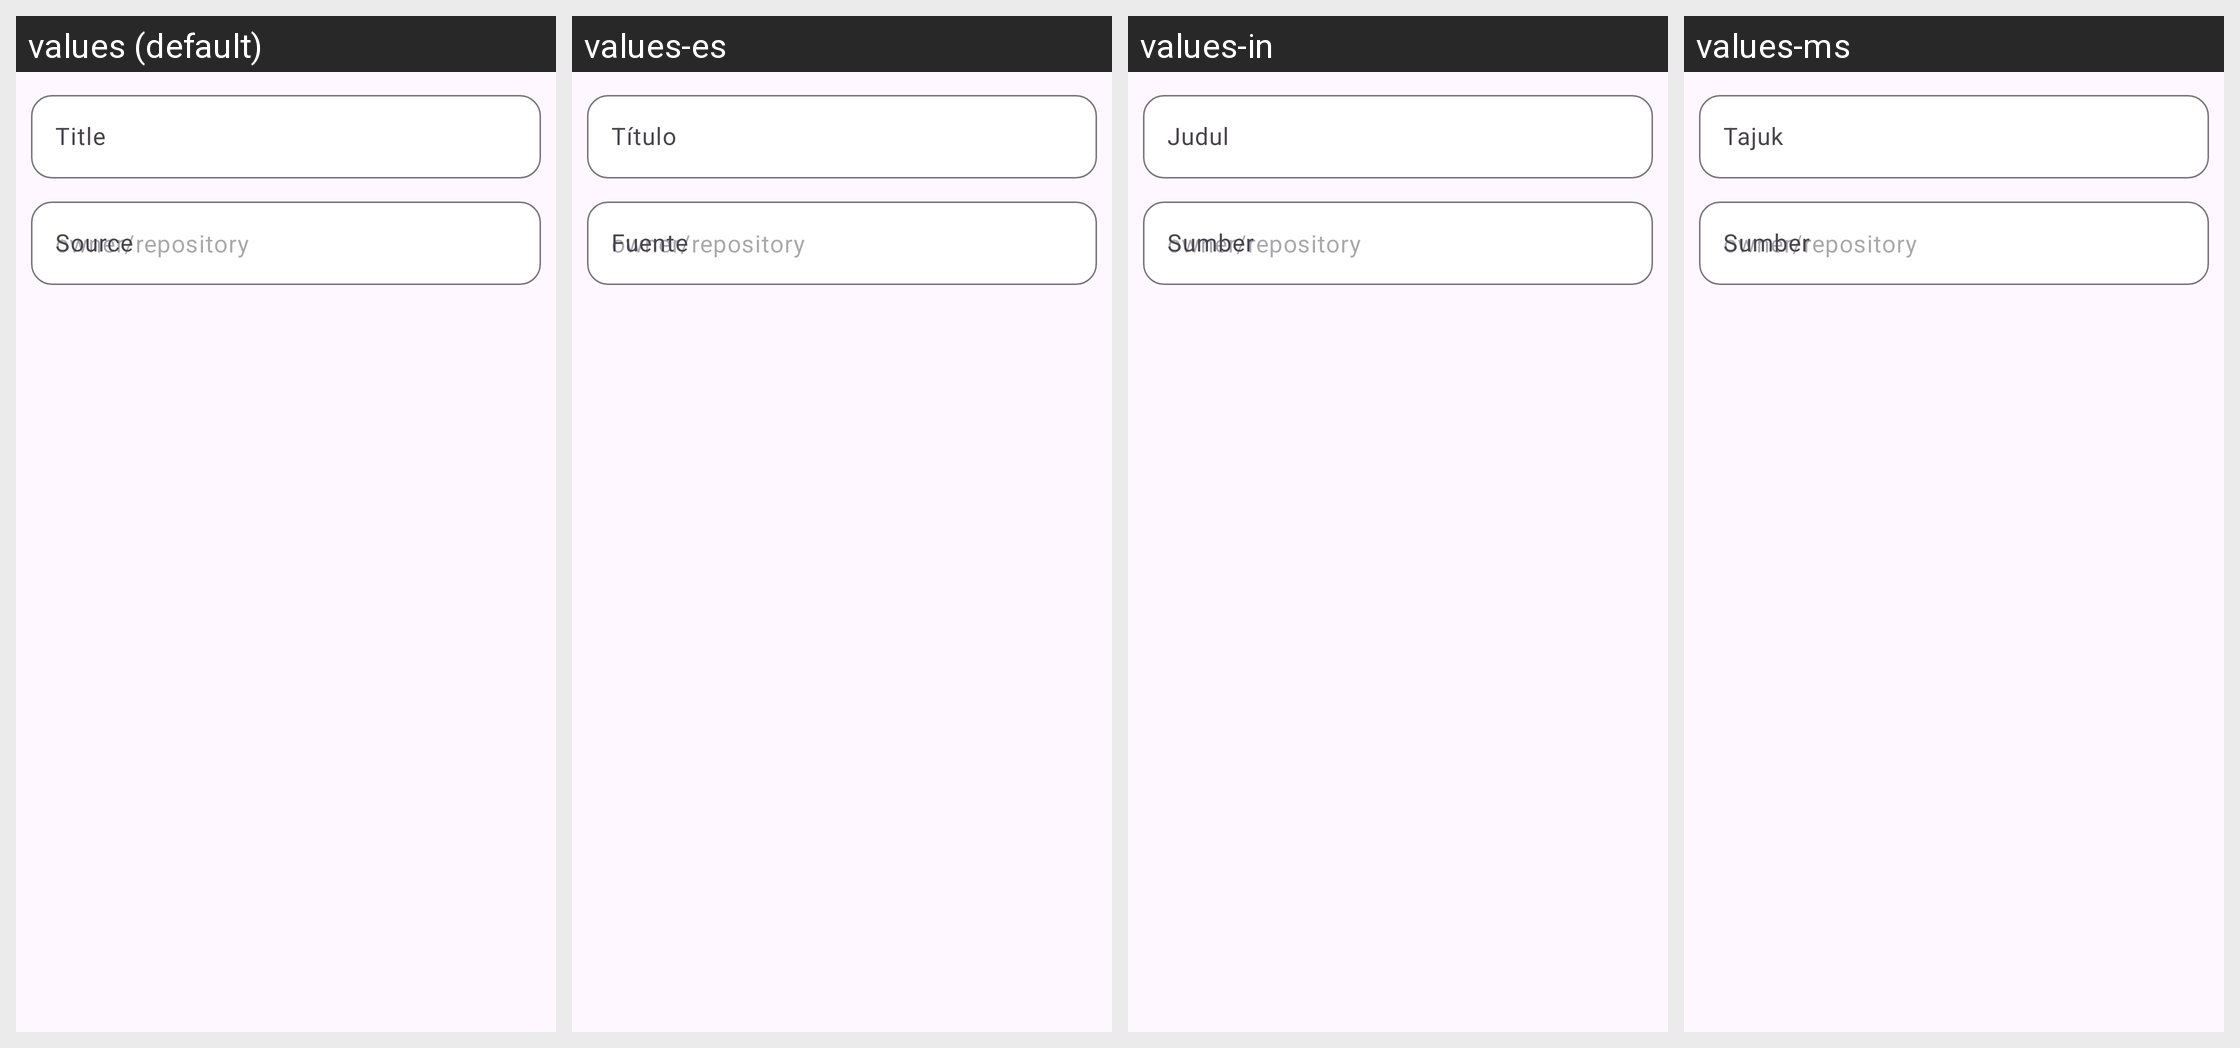

Locale-by-locale string values for the Android screen shown in this grid:
Android screen res/layout/create_ytdlp_sources.xml rendered under 4 locales, left to right: values (default), values-es, values-in, values-ms. Device: Nexus 5 (rendered at 1080×1920; each locale shown at half size, 540×960, under a caption strip naming it); theme BaseTheme.
Strings drawn on this screen, with the default value and each locale's value (text and hints the layout hard-codes, and strings that could not be matched under every locale, appear in the picture but are not listed):

title
  values: Title
  values-es: Título
  values-in: Judul
  values-ms: Tajuk

source
  values: Source
  values-es: Fuente
  values-in: Sumber
  values-ms: Sumber
